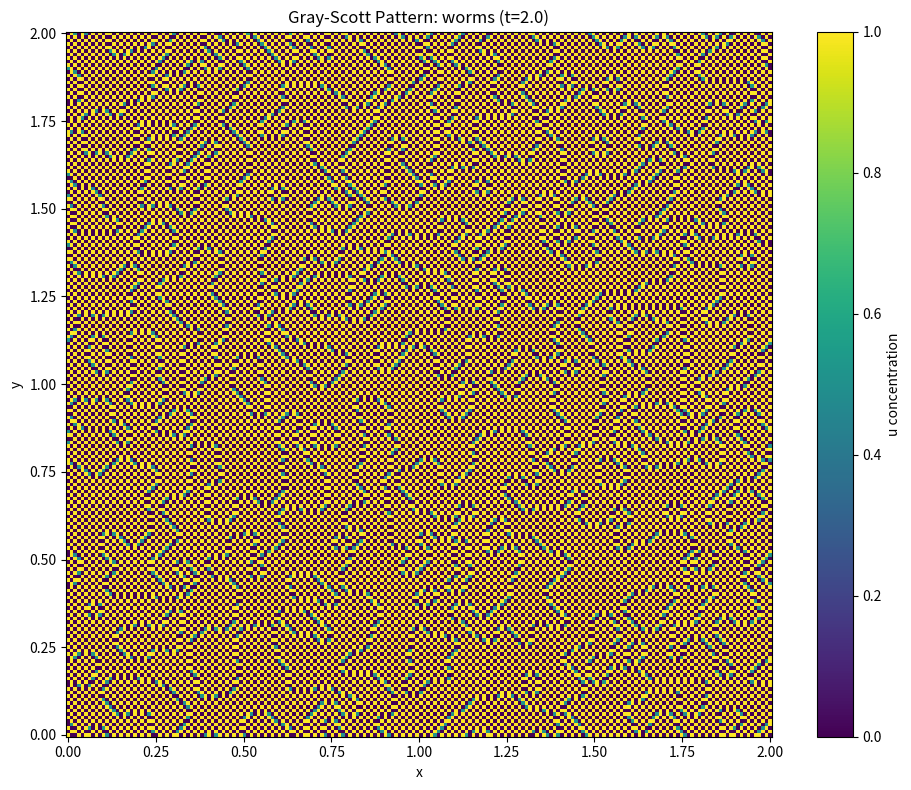
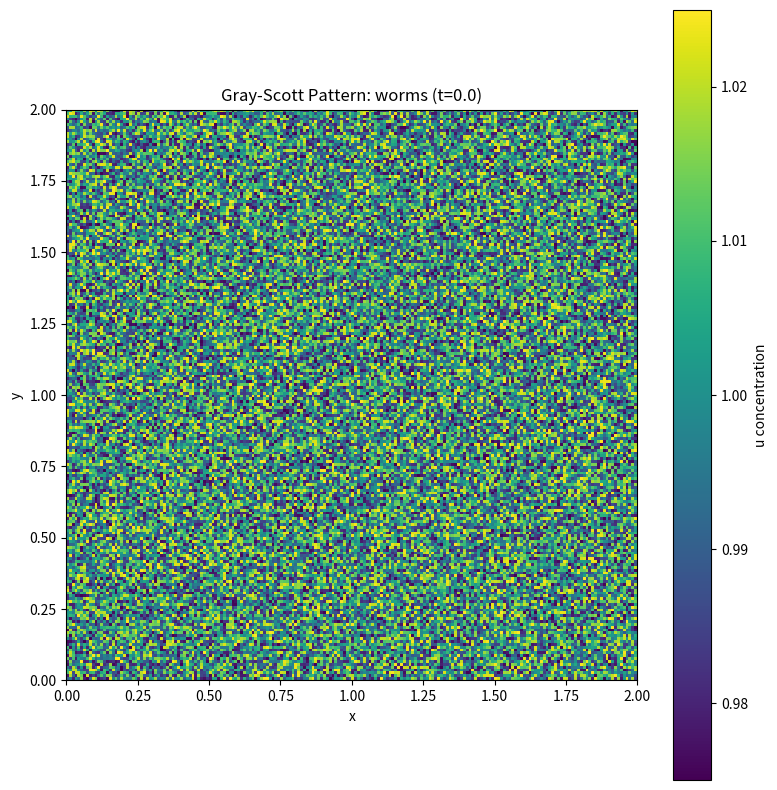

Write the Python code that produced these figures, in order.
import numpy as np
import matplotlib.pyplot as plt
from matplotlib.animation import FuncAnimation
from matplotlib import cm
import time

# --- Function Definitions ---

def initialize_fields(nx, ny, Lx, Ly, pattern_type='spot'):
    """
    Initialize the fields u and v on a 2D grid.
    
    Parameters:
    -----------
    nx, ny : int
        Number of grid points in x and y directions
    Lx, Ly : float
        Domain size in x and y directions
    pattern_type : str
        Type of initial condition ('spot', 'random', or 'stripe')
    
    Returns:
    --------
    u, v : 2D arrays
        Initial concentrations
    x, y : 2D arrays
        Spatial grid
    """
    # Check grid dimensions
    if nx < 3 or ny < 3:
        raise ValueError("Grid dimensions must be at least 3x3")
    
    # Create 2D grid
    x = np.linspace(0, Lx, nx)
    y = np.linspace(0, Ly, ny)
    xx, yy = np.meshgrid(x, y)
    
    # Initialize fields
    u = np.ones((ny, nx))
    v = np.zeros((ny, nx))
    
    if pattern_type == 'spot':
        # Create a spot in the center
        center_x, center_y = Lx/2, Ly/2
        radius = min(Lx, Ly) * 0.1
        mask = ((xx - center_x)**2 + (yy - center_y)**2) < radius**2
        u[mask] = 0.5
        v[mask] = 0.25
        
    elif pattern_type == 'random':
        # Random perturbations
        u = u + 0.05 * (np.random.random((ny, nx)) - 0.5)
        v = v + 0.05 * (np.random.random((ny, nx)) - 0.5)
        
    elif pattern_type == 'stripe':
        # Create a vertical stripe
        stripe_width = Lx * 0.1
        mask = np.abs(xx - Lx/2) < stripe_width
        u[mask] = 0.5
        v[mask] = 0.25
    
    return u, v, xx, yy

def compute_laplacian_2d(field, dx, dy):
    """
    Compute the 2D Laplacian using central differences and periodic boundary conditions.
    Uses a more robust NumPy-based approach to handle boundaries.
    
    Parameters:
    -----------
    field : 2D array
        The field for which to compute the Laplacian
    dx, dy : float
        Grid spacing in x and y directions
    
    Returns:
    --------
    laplacian : 2D array
        The Laplacian of the field
    """
    ny, nx = field.shape
    
    # Create shifted arrays for periodic boundary conditions
    # For x direction
    field_x_plus = np.roll(field, -1, axis=1)
    field_x_minus = np.roll(field, 1, axis=1)
    
    # For y direction
    field_y_plus = np.roll(field, -1, axis=0)
    field_y_minus = np.roll(field, 1, axis=0)
    
    # Compute Laplacian with periodic boundary conditions
    laplacian = (
        (field_x_plus - 2*field + field_x_minus) / (dx**2) +
        (field_y_plus - 2*field + field_y_minus) / (dy**2)
    )
    
    return laplacian

def update_gray_scott(u, v, Du, Dv, F, k, dt, dx, dy):
    """
    Update the fields u and v using the Gray-Scott reaction-diffusion model.
    
    Parameters:
    -----------
    u, v : 2D arrays
        Current concentrations
    Du, Dv : float
        Diffusion coefficients
    F : float
        Feed rate
    k : float
        Kill rate
    dt : float
        Time step
    dx, dy : float
        Grid spacing
    
    Returns:
    --------
    u_new, v_new : 2D arrays
        Updated concentrations
    """
    # Compute Laplacians
    lap_u = compute_laplacian_2d(u, dx, dy)
    lap_v = compute_laplacian_2d(v, dx, dy)
    
    # Gray-Scott reaction terms
    reaction_u = -u * v**2 + F * (1 - u)
    reaction_v = u * v**2 - (F + k) * v
    
    # Update fields
    u_new = u + dt * (Du * lap_u + reaction_u)
    v_new = v + dt * (Dv * lap_v + reaction_v)
    
    # Enforce bounds to prevent instabilities
    u_new = np.clip(u_new, 0.0, 1.0)
    v_new = np.clip(v_new, 0.0, 1.0)
    
    return u_new, v_new

def compute_stability_dt(dx, dy, Du, Dv):
    """
    Compute a stable time step based on the CFL condition.
    
    Parameters:
    -----------
    dx, dy : float
        Grid spacing
    Du, Dv : float
        Diffusion coefficients
    
    Returns:
    --------
    dt : float
        Stable time step
    """
    # For diffusion equation, stability requires dt <= 0.5 * min(dx², dy²) / max(Du, Dv)
    dt_max = 0.5 * min(dx**2, dy**2) / max(Du, Dv)
    
    # Apply a safety factor
    safety_factor = 0.9
    dt = safety_factor * dt_max
    
    return dt

def simulate_gray_scott(nx, ny, Lx, Ly, Du, Dv, F, k, dt=None, T=1000, pattern_type='spot', max_frames=100):
    """
    Run the Gray-Scott reaction-diffusion simulation.
    
    Parameters:
    -----------
    nx, ny : int
        Number of grid points in x and y directions
    Lx, Ly : float
        Domain size
    Du, Dv : float
        Diffusion coefficients
    F : float
        Feed rate
    k : float
        Kill rate
    dt : float or None
        Time step (if None, will be calculated automatically)
    T : float
        Total simulation time
    pattern_type : str, optional
        Type of initial condition
    max_frames : int, optional
        Maximum number of frames to save
    
    Returns:
    --------
    u_history, v_history : list of 2D arrays
        Time series of concentrations
    """
    # Initialize fields
    u, v, xx, yy = initialize_fields(nx, ny, Lx, Ly, pattern_type)
    
    # Calculate grid spacing
    if nx <= 1 or ny <= 1:
        raise ValueError("Grid dimensions must be > 1")
    
    dx = Lx / (nx - 1)
    dy = Ly / (ny - 1)
    
    # Calculate stable time step if not provided
    if dt is None:
        dt = compute_stability_dt(dx, dy, Du, Dv)
        print(f"Using stable time step: dt = {dt:.8f}")
    else:
        # Check if provided dt is stable
        dt_stable = compute_stability_dt(dx, dy, Du, Dv)
        if dt > dt_stable:
            print(f"WARNING: Provided dt={dt} exceeds stability limit {dt_stable:.8f}")
            print(f"This may cause numerical instability.")
    
    # Run simulation
    time_steps = int(T / dt)
    save_steps = max(1, time_steps // max_frames)  # Save at most max_frames
    
    u_history = [u.copy()]
    v_history = [v.copy()]
    times = [0]
    
    start_time = time.time()
    print(f"Starting simulation: {time_steps} steps")
    
    for t in range(time_steps):
        # Update fields
        u, v = update_gray_scott(u, v, Du, Dv, F, k, dt, dx, dy)
        
        # Save fields periodically
        if (t+1) % save_steps == 0:
            u_history.append(u.copy())
            v_history.append(v.copy())
            times.append((t+1) * dt)
            
            # Print progress every 10%
            if (t+1) % (time_steps // 10) == 0:
                progress = (t+1) / time_steps * 100
                elapsed = time.time() - start_time
                print(f"Progress: {progress:.1f}%, Time elapsed: {elapsed:.1f}s")
    
    print(f"Simulation completed in {time.time() - start_time:.2f} seconds")
    return u_history, v_history, times, xx, yy

# --- Parameter sets for interesting patterns ---
pattern_params = {
    'spots': {'F': 0.035, 'k': 0.065},          # Small spots
    'worms': {'F': 0.034, 'k': 0.063},          # Worm-like structures
    'maze': {'F': 0.029, 'k': 0.057},           # Maze-like pattern
    'waves': {'F': 0.018, 'k': 0.051},          # Propagating waves
    'fingerprint': {'F': 0.026, 'k': 0.055},    # Fingerprint-like pattern
}

# --- Run the Simulation ---
def run_simulation(pattern_name='worms', nx=200, ny=200, T=2000, auto_dt=True):
    """
    Run a Gray-Scott simulation with the specified pattern and parameters
    
    Parameters:
    -----------
    pattern_name : str
        Name of pattern to simulate (from pattern_params)
    nx, ny : int
        Grid dimensions
    T : float
        Total simulation time
    auto_dt : bool
        Whether to automatically calculate stable time step
    """
    # Check if pattern exists
    if pattern_name not in pattern_params:
        valid_patterns = list(pattern_params.keys())
        raise ValueError(f"Unknown pattern '{pattern_name}'. Valid options: {valid_patterns}")
    
    params = pattern_params[pattern_name]
    
    # Simulation parameters
    Lx, Ly = 2.0, 2.0       # Domain size
    Du = 0.2                # Diffusion coefficient for u (slower)
    Dv = 0.1                # Diffusion coefficient for v (faster)
    F = params['F']         # Feed rate
    k = params['k']         # Kill rate
    
    dt = None if auto_dt else 0.001  # Automatically calculated if None
    
    print(f"Running Gray-Scott simulation with pattern: {pattern_name}")
    print(f"Parameters: F={F}, k={k}, Grid: {nx}x{ny}")
    
    # Run simulation
    u_history, v_history, times, xx, yy = simulate_gray_scott(
        nx, ny, Lx, Ly, Du, Dv, F, k, dt, T, pattern_type='random'
    )
    
    # Plot final u field
    plt.figure(figsize=(10, 8))
    plt.pcolormesh(xx, yy, u_history[-1], cmap='viridis')
    plt.colorbar(label='u concentration')
    plt.title(f"Gray-Scott Pattern: {pattern_name} (t={times[-1]:.1f})")
    plt.xlabel("x")
    plt.ylabel("y")
    plt.gca().set_aspect('equal')
    plt.tight_layout()
    plt.savefig(f"gray_scott_{pattern_name}_final.png")
    plt.show()
    
    # Create animation (efficient approach)
    fig, ax = plt.subplots(figsize=(8, 8))
    
    # Only create one imshow object and update data
    img = ax.imshow(u_history[0], cmap='viridis', 
                    extent=[0, Lx, 0, Ly], origin='lower',
                    animated=True, interpolation='nearest')
    cbar = fig.colorbar(img, ax=ax, label='u concentration')
    title = ax.set_title(f"Gray-Scott Pattern: {pattern_name} (t=0)")
    ax.set_xlabel("x")
    ax.set_ylabel("y")
    
    def update_frame(i):
        img.set_array(u_history[i])
        title.set_text(f"Gray-Scott Pattern: {pattern_name} (t={times[i]:.1f})")
        return [img]  # Return list of artists that were modified
    
    ani = FuncAnimation(fig, update_frame, frames=len(u_history), 
                        interval=100, blit=True)
    plt.tight_layout()
    
    # Save animation (optional)
    # ani.save(f"gray_scott_{pattern_name}.mp4", writer='ffmpeg', fps=10)
    
    plt.show()
    
    return u_history, v_history, times, xx, yy

# --- Experiment with different patterns ---
def run_pattern_experiment():
    """Run simulations for all predefined patterns and display results"""
    
    fig, axs = plt.subplots(2, 3, figsize=(15, 10))
    axs = axs.flatten()
    
    for i, (name, params) in enumerate(pattern_params.items()):
        if i >= len(axs):
            break
            
        print(f"Simulating {name} pattern...")
        
        # Run short simulation
        nx, ny = 100, 100  # Smaller grid for quicker runs
        Lx, Ly = 2.0, 2.0
        Du, Dv = 0.2, 0.1
        F, k = params['F'], params['k']
        
        # Calculate stable dt
        dx, dy = Lx/(nx-1), Ly/(ny-1)
        dt = compute_stability_dt(dx, dy, Du, Dv)
        
        # Shorter simulation time for the experiment
        T = 500
        
        u_hist, v_hist, times, xx, yy = simulate_gray_scott(
            nx=nx, ny=ny, Lx=Lx, Ly=Ly,
            Du=Du, Dv=Dv, F=F, k=k,
            dt=dt, T=T, pattern_type='random'
        )
        
        # Plot final state
        im = axs[i].imshow(u_hist[-1], cmap='viridis', origin='lower')
        axs[i].set_title(f"{name}\nF={params['F']}, k={params['k']}")
        axs[i].set_xticks([])
        axs[i].set_yticks([])
        fig.colorbar(im, ax=axs[i], fraction=0.046, pad=0.04)
    
    plt.tight_layout()
    plt.savefig("gray_scott_patterns.png")
    plt.show()

# Example usage
if __name__ == "__main__":
    # Run either a single simulation or the pattern experiment
    run_simulation(pattern_name='worms', nx=200, ny=200, T=2, auto_dt=True)
    #run_pattern_experiment()